pico-8 play session: no input (idle)

[t = 1 s] idle ~1s (no d-pad/buttons)
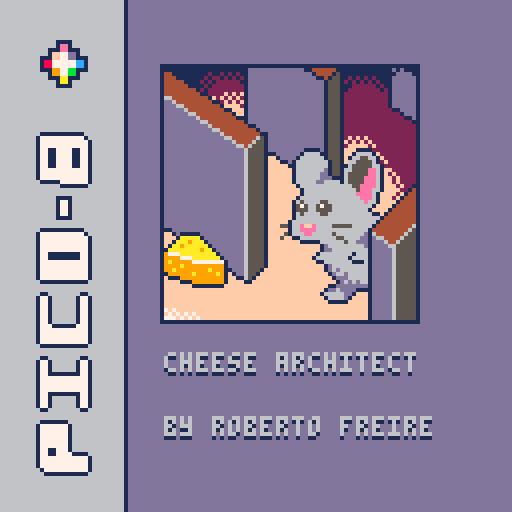
[t = 6 s] idle ~6s (no d-pad/buttons)
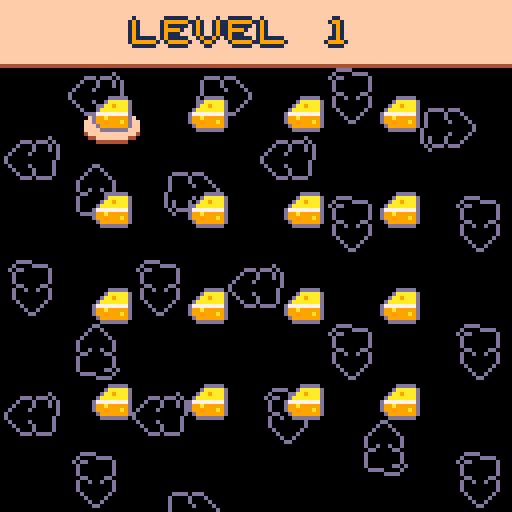

pico-8 cartridge
version 42
__lua__
-- puzzle game

-- name game
function _init()
 pal()
	cartdata("cheesearchitect_fjhwbcv")
	load_game()
 menuitem(3,"dark/light mode",toggle_feature)
 menuitem(4, "erase save", function()
     reset_game()
     state = menu
					state:init()
 end)
	state = intro
	state:init()
end

function _update()
	state:update()
end

function _draw()
	cls()	
	applypallete()
	state:draw()
end


-->8
-- states
game = {
	shake_timer=0,
	shake_x=0,
	shake_y=0
}

function game:init()
	level:new()
	history:clear()	
 menuitem(1, "restart stage", function()
     state = game
					state:init()
 end)
 menuitem(2, "menu", function()
     state = menu
					state:init()
 end)  
end

function game:shake()
	if self.shake_timer > 0 then
   self.shake_timer -= 1
   self.shake_x = rnd(2)-1
   self.shake_y = rnd(2)-1
 else
   self.shake_x = 0
   self.shake_y = 0
 end
end

function game:update()		
		level:update()
		self:shake()
end

function game:draw()
		camera(self.shake_x,self.shake_y)
		level:draw()
		camera()
		map(32,2,0,player.mapposy-128,16,16)
end

intro = {
	tmr=0
}

function intro:init()
	self.tmr=0
end

function intro:update()
			if self.tmr > 60 then
					state=menu
					state:init()
					return					
			end			
			self.tmr+=1
end

function intro:draw()
 map(0,0,0,0,16,16)
 rect(40,16,40+64,16+64,1)
 
	printol("cheese architect",41,16+64+8,6,1)
	printol("by roberto freire",41,16+64+24,6,1)
end

menu = {
	spr_w = 16,  
	spr_h = 16,    
	padding = 8,  
	grid_cols = 4,
	grid_rows = 6,
	visible_rows = 4,
	grid = {},
	sel_x = 1,
	sel_y = 1,
	scroll_row = 1,
	mapposy=0,
}

function menu:init()
	menuitem(1)
	menuitem(2)
 self.mapposy=0
	for y=1,self.grid_rows do
   self.grid[y] = {}
   for x=1,self.grid_cols do
       self.grid[y][x] = level.completed[x+(y-1)*self.grid_cols]
   end
	end
end

function menu:update()		
		if self.mapposy>0 then
			self.mapposy+=4
		end
		
		if self.mapposy>=127 then
			state=game
			state:init()
		end
		
		if self.mapposy>0 then
			return
		end
		
		if btnp(❎) or btnp(🅾️) then
				sfx(3)	
				self.mapposy+=1				
		end
	
	 -- handle input
  if btnp(0) then
  				if self.sel_x > 1 or self.sel_y > 1 then
	  				sfx(1)
	  				if self.sel_x == 1 then
	  				 	self.sel_x = self.grid_cols
	  				 	self.sel_y -= 1
  					else
  							self.sel_x -= 1
  					end
  				end
  elseif btnp(1) then
  				if self.sel_x < self.grid_cols or self.sel_y < self.grid_rows then
	  				sfx(1)
	  				if self.sel_x == self.grid_cols then
	  				 	self.sel_x = 1
	  				 	self.sel_y += 1
  					else
  							self.sel_x += 1
  					end
  				end
  elseif btnp(2) then
      if self.sel_y >1 then
	  				sfx(1)
	  				self.sel_y -= 1
  				end
  elseif btnp(3) then
      if self.sel_y <self.grid_rows then
	  				sfx(1)
	  				self.sel_y += 1
  				end
  end
  
  level.crtlevl = self.sel_x+(self.sel_y-1)*self.grid_cols

  -- adjust scroll if selector leaves visible window
  if self.sel_y < self.scroll_row then
      self.scroll_row = self.sel_y
  elseif self.sel_y > self.scroll_row + self.visible_rows - 1 then
      self.scroll_row = self.sel_y - self.visible_rows + 1
  end
end

function menu:draw()
  map(48,0,0,-(self.scroll_row-1)*12,16,29)
		-- calc grid pixel size
  local cell_w = self.spr_w + self.padding
  local cell_h = self.spr_h + self.padding
  local grid_w_px = self.grid_cols * cell_w - self.padding
  local grid_h_px = self.visible_rows * cell_h - self.padding

  -- center grid on screen
  local ox = (128 - grid_w_px) \ 2
  local oy = (128 - grid_h_px) \ 2

  for row=0,self.visible_rows-1 do
      local gy = self.scroll_row + row
      if gy > self.grid_rows then
          break
      end

      for gx=1,self.grid_cols do
         	local cmplt = self.grid[gy][gx]
          local x = ox + (gx-1)*(self.spr_w + self.padding)
          local y = oy + row*(self.spr_h + self.padding)
          
          -- draw selector
          if gx==self.sel_x and gy==self.sel_y then
              spr(cmplt and 99 or 96, x, y,2,2)
          end
          
          spr(cmplt and 66 or 64, x, y,2,2)
      end
  end
  
  map(32,0,0,self.mapposy-127,16,18)
  local indices = string_to_font_indices("level".."_"..tostr(level.crtlevl))

		for i=1,#indices do
		  spr(font[indices[i]],24+i*8,4)
		end
		
		if alllvlscompleted() then
				local indices = string_to_font_indices("completed")
		
				for i=1,#indices do
				  spr(font[indices[i]],16+i*8,110)
				end
		end
end

function alllvlscompleted()
		local result=true
		
		for i=1,#level.completed do
				if level.completed[i]==false then
						result=false
				end
		end
		
		return result
end
-->8
-- grid
function grid7x6(default_val)
    local g = {
        w = grid_h,
        h = grid_w,
        data = {},
        coins = {}
    }

    for y=1,g.h do
        g.data[y] = {}
        for x=1,g.w do
            g.data[y][x] = default_val or 0
        end
    end

    function g:get(x, y)
        return self.data[y][x]
    end

    function g:set(x, y, val)
        self.data[y][x] = val
    end
    
    function g:canaddtile(o)
						if self:invalidposgrid(o) then
								return false
						end						
						return self.data[o.y][o.x] == 0
				end
				
    function g:canremovetile(o)
    		if self:invalidposgrid(o) then
								return false
						end						
						return self.data[o.y][o.x] > 0
    end
				
				function g:invalidposgrid(o)
						if o.x < 1 or o.x > self.w
								or o.y < 1 or o.y > self.h then
								return true
						end
				end
				
    function g:canwalk(x,y,bit,shift,x0,y0,bit0,shift0)
    				local o = convertpostogrid(x,y)
								local oo = convertpostogrid(x0,y0)
								
								if o.x < 1 or o.x > self.w
										or o.y < 1 or o.y > self.h then
										return false
								end
								
								if self.data[o.y][o.x] == 0 then
										return false
								end
								
								local tl = tiles[self.data[o.y][o.x]]
								local tl0 = tiles[self.data[oo.y][oo.x]]
								
								return ((tl.v & bit) >> shift) == 1
									and ((tl0.v & bit0) >> shift0) == 1
				end

    function g:draw()
        local ox, oy, gsz = grid_pos_x,
        				grid_pos_y,
        				grid_size        
        
        rect(ox,oy,ox-1+self.h*gsz,oy-1+self.w*gsz,1)
        
        for y=1,self.h do
            for x=1,self.w do
                local val = self:get(x,y)
                if val > 0 then
                	local tl=tiles[val]
	                spr(tl.s, ox + (x-1)*gsz, oy + (y-1)*gsz,scale,scale,tl.fx,tl.fy)
                end
            end
        end
        
        foreach(self.coins, function(c)
								  spr(64,ox+(c[1]-1)*gsz,oy+(c[2]-1)*gsz,scale,scale)
								end)
    end

    return g
end
-->8
-- constants and utils
--config
mode={}
mode.palletedark=false

-- animation
plyanim1={1,69}
plyanim2={3,71}

--grid
grid_size = 16
grid_pos_x = 8
grid_pos_y = 4
max_pyr_tiles = 3
scale=2
grid_h=7
grid_w=7

function convertpostogrid(x,y)
		return {
				x = flr((x-grid_pos_x)/grid_size) +1,
				y =	flr((y-grid_pos_y)/grid_size) +1
		}
end

-- tiles
--v->15 = 1x8 top 1x4 right 1x2 down 1x1 left
minitiles = {32,48,32,48,33,49,34,35,35,51,51,36,36,36,36}

tiles = {
	{
		s = 5,
		fx=false,
		fy=false,
		v=14--1110 
	},
	{
		s = 37,
		fx=false,
		fy=false,
		v=7--0111 
	},
	{
		s = 5,
		fx=true,
		fy=false,
		v=11--1011 
	},
	{
		s = 37,
		fx=false,
		fy=true,
		v=13--1101 
	},
	{
		s = 7,
		fx=false,
		fy=false,
		v=5--0101 
	},
	{
		s = 39,
		fx=false,
		fy=false,
		v=10--1010 
	},
	{
		s = 9,
		fx=false,
		fy=false,
		v=15--1111 
	},
	{ s = 11,
		fx=false,
		fy=false,
		v=1--0001 
	},
	{
		s = 11,
		fx=true,
		fy=false,
		v=4--0100 
	},
	{ s = 43,
		fx=false,
		fy=false,
		v=2--0010 
	},
	{
		s = 43,
		fx=false,
		fy=true,
		v=8--1000 
	},
	{
		s = 13,
		fx=false,
		fy=false,
		v=6--0110 
	},
	{
		s = 13,
		fx=false,
		fy=true,		
		v=12--1100
	},
	{
		s = 13,
		fx=true,
		fy=false,
		v=3--0011 
	},
	{
		s = 13,
		fx=true,
		fy=true,
		v=9--1001
	}		
}

--fonts
font={
200,201,202,203,204,205,206,207,
216,217,218,219,220,221,222,223,
232,233,234,235}

letters="levcomptd0123456789_"

function char_to_font_index(ch)
  -- convert ch to lowercase
  ch = sub(tostr(ch),1,1)
  for i=1,#letters do
    if sub(letters,i,i)==ch then
      return i
    end
  end
  -- not found
  return nil
end

function string_to_font_indices(str)
  local indices = {}
  for i=1,#str do
    local ch = sub(str,i,i)
    local idx = char_to_font_index(ch)
    if idx then
      add(indices, idx)
    end
  end
  return indices
end

-- colors
function applypallete()
	if mode.palletedark then
			pal({[0]=0,129,130,131,132,133,134,135,136,9,10,139,140,141,142,15},1)
	else
			pal()
	end	
end

function toggle_feature(b)
		if b&1==1 or b&2==2 then
  	return
  end
  
		mode.palletedark = not mode.palletedark 
  applypallete()
		save_config()
end

-- print
function printol(t,x,y,c1,c2)
	print(t,x,y+1,c2)
	print(t,x,y,c1)
end
-->8
-- player
player = {
	spd = 2
}

function player:reset(mgt,gl,x,y)
	self.fx=false
	self.fy=false
	self.spt = 1
	self.dir=4
	self.tiles={}
	self.coins=0
	self.mapposy=0
	self.anim = plyanim1	
	self.tmranim=0
 self.indxanim=1
	
	self.x = grid_pos_x+(x-1)*grid_size
	self.y = grid_pos_y+(y-1)*grid_size
	self.tx = self.x
	self.ty = self.y
	self.maxgettiles=mgt
	self.goal=gl
end

function player:update()
	if self:tomenu() or player:undo() then
			return
	end
	
	self:win()
	self:loose()
 self:move()
 self:interact()
end

function player:tomenu()
		if self.mapposy == 0 then
				return false
		end
		
		self.mapposy+=4
		
		if self.mapposy >= 127 then
				state=menu
				state:init()
		end
		
		return true
end

function player:undo()
	if not btnp(🅾️) then
		return false
	end 
	
	if history:undo()	then
			game.shake_timer = 10
			sfx(6)
			return true
	end
	
	return false
end

function player:interact()
	if self.x ~= self.tx 
		or self.y ~= self.ty then
		return
	end
	
	local nxtpos = {}
	if self.dir == 1 then
		nxtpos = { self.tx-grid_size,self.ty}
	elseif self.dir == 2 then
		nxtpos = { self.tx+grid_size,self.ty}
	elseif self.dir == 3 then
		nxtpos = { self.tx,self.ty-grid_size}
	elseif self.dir == 4 then
		nxtpos = { self.tx,self.ty+grid_size}
	end
	
	local posgrid = convertpostogrid(nxtpos[1],nxtpos[2])
	
	-- collect tile
	if btnp(❎) and #self.tiles < max_pyr_tiles
			and level.grid:canremovetile(posgrid) then
				history:save()
				self.maxgettiles-=1
				add(self.tiles,level.grid:get(posgrid.x,posgrid.y))
				level.grid:set(posgrid.x,posgrid.y,0)
		return
	end	
	
	-- place tile
	if btnp(❎) and #self.tiles > 0
			and	level.grid:canaddtile(posgrid) then
				history:save()
				level.grid:set(posgrid.x,posgrid.y,self.tiles[#self.tiles])
				self.tiles[#self.tiles]=nil
	end	
end

function player:loose()
	if self.maxgettiles<=0 then
			sfx(4)
			self.mapposy+=1
	end
end

function player:win()
	if self.coins >= self.goal then
			sfx(5)			
			level.completed[level.crtlevl]=true
			self.mapposy+=1
			save_game()
	end
end

function player:move()
	-- if we are not moving
 if self.x == self.tx 
		and self.y == self.ty then
			local changes=false
			history:save()
			local posgd=convertpostogrid(self.x,self.y)
			
			--check coins
			for i=1,#level.grid.coins  do
		  local c=level.grid.coins[i]
		  if c ~=nil and posgd.x == c[1] and posgd.y == c[2] then
						self.coins+=1
						del(level.grid.coins,c)
						sfx(0)
				end
		 end
		
   -- check input to set new target
   if btnp(0) then -- left
   	if self.dir ~= 1 then
    		self.dir = 1    		
    		self.fx = true
    		self.fy = true
    		self.anim = plyanim2
      self.spt = self.anim[1]
      changes=true
    elseif level.grid:canwalk(self.tx - grid_size,self.y,0b0100,2,self.x,self.y,0b0001,0) then
   			self.tx -= grid_size
   			changes=true
   	end
   elseif btnp(1) then -- right
    if self.dir ~= 2 then
    		self.dir = 2
    		self.fx = false
    		self.fy = false
    		self.anim = plyanim2
      self.spt = self.anim[1]
      changes=true
    elseif level.grid:canwalk(self.tx + grid_size,self.y,0b0001,0,self.x,self.y,0b0100,2) then
      self.tx += grid_size
      changes=true
    end
   elseif btnp(2) then -- top
    if self.dir ~= 3 then
    		self.dir = 3
    		self.fx = true
    		self.fy = true
    		self.anim = plyanim1
      self.spt = self.anim[1]
      changes=true
    elseif level.grid:canwalk(self.x,self.ty-grid_size,0b0010,1,self.x,self.y,0b1000,3) then
      self.ty -= grid_size
      changes=true
    end
   elseif btnp(3) then -- down
    if self.dir ~= 4 then
    		self.dir = 4
    		self.fx = false
    		self.fy = false
    		self.anim = plyanim1
      self.spt = self.anim[1]      
    		changes=true
    elseif level.grid:canwalk(self.x,self.ty+grid_size,0b1000,3,self.x,self.y,0b0010,1) then
      self.ty += grid_size
    		changes=true
    end
   end
   
   if changes==false then
   	history:remove()
   end
 else
  -- move toward target
  if self.x < self.tx then
    self.x = min(self.x + self.spd, self.tx)
  elseif self.x > self.tx then
    self.x = max(self.x - self.spd, self.tx)
  elseif self.y < self.ty then
    self.y = min(self.y + self.spd, self.ty)
  elseif self.y > self.ty then
    self.y = max(self.y - self.spd, self.ty)
  end
  
  --update animation
  self.tmranim+=1  
  if self.tmranim>2 then
  		self.tmranim=0
  		self.indxanim+=1
  		if self.indxanim > #self.anim then
  				self.indxanim=1
  		end
  		self.spt = self.anim[self.indxanim]
  end
 end
end

function player:draw()
		spr(self.spt, self.x, self.y,scale,scale,self.fx,self.fy)
		
		for i=1,#self.tiles do
			local tl = tiles[self.tiles[i]]
			local mtl = minitiles[self.tiles[i]]
			spr(mtl,2+(i-1)*10,117,1,1,tl.fx,tl.fy)
			if i == #self.tiles then
				rect(2+(i-1)*10,126,9+(i-1)*10,126,13)
			end
		end
		
		for i=1,self.coins do
			spr(50,2+(i+2)*10,117,1,1)
		end
		
		local indices = string_to_font_indices(tostr(self.maxgettiles))

		for i=1,#indices do
		  spr(font[indices[i]],100+i*8,120)
		end
end
-->8
-- levels
level={
	crtlevl=1,
	completed={},
	stages={
		{-- 1
			ltls = {
				{3,1,10},{3,2,6},
				{3,3,6},{3,4,6},
			},
			cheeses = {{3,5}},
			maxgettiles = 3,
			pos={3,1}
		},
		{-- 2
			ltls = {
				{2,1,1},{3,1,2},{4,1,3},{5,1,4},
				{2,3,5},{3,3,6},{4,3,7},{5,3,8},
				{2,4,9},{3,4,10},{4,4,11},{5,4,12},
				{2,6,13},{3,6,14},{4,6,15}
			},
			cheeses = {{2,1},{3,6},{5,3}},
			maxgettiles = 8,
			pos={3,3}
		},
		{-- 3
				ltls = {
				{1,1,1},{2,2,4},{2,1,2},
				{3,2,3},{3,3,6},{3,4,7},
				{4,4,8},{2,4,5},{1,4,9},
				{6,4,8},{6,7,5},{5,7,9}
			},
			cheeses = {{4,4},{5,7}},
			maxgettiles = 7,
			pos={1,1}
		},
		{-- 4
			ltls = {
				{1,1,1},{2,2,4},{2,1,2},
				{6,4,8},{6,7,5},{5,7,9}
			},
			cheeses = {{4,4},{5,7}},
			maxgettiles = 10,
			pos={1,1}
		},
		{-- 5
			ltls = {
				{2,1,5},{3,1,12},{4,1,13},{5,1,14},
				{2,3,9},{3,3,6},{4,3,7},{5,3,8},
				{2,6,1},{3,6,1},{6,6,1}
			},
			cheeses = {{2,1},{6,6}},
			maxgettiles = 10,
			pos={3,3}
		},
		{-- 6
			ltls = {
				{2,3,15},{3,3,7},{1,4,6},{5,3,3},
				{2,4,1},{3,6,9},{4,6,3},{5,4,6},
			},
			cheeses = {{5,5},{1,6}},
			maxgettiles = 9,
			pos={3,3}
		},
		{-- 7
			ltls = {
				{2,3,5},{3,3,6},{4,3,7},{5,3,8},
			},
			cheeses = {{1,1},{6,6}},
			maxgettiles = 13,
			pos={3,3}
		},
		{-- 8
			ltls = {
				{2,3,1},{3,2,2},
				{4,3,7},{4,4,4},{5,4,2},
				{5,5,14},{5,6,15},{7,4,6}
			},
			cheeses = {{2,1},{6,6}},
			maxgettiles = 8,
			pos={4,3}
		},
		{-- 9
			ltls = {
				{2,1,13},{3,1,15},{4,1,14},{5,1,4},
				{2,3,14},{3,3,6},{4,3,7},{5,3,8},
				{2,4,9},{3,4,15},{4,4,11},{5,4,13},
				{2,6,13},{3,6,14},{4,6,15}
			},
			cheeses = {{6,1},{6,6}},
			maxgettiles = 13,
			pos={3,3}
		},
		{-- 10
			ltls = {
				{2,1,1},{3,1,2},{4,1,3},{5,1,4},
				{2,3,5},{3,3,6},{4,3,7},{5,3,8},
				{2,4,9},{3,4,10},{4,4,7},{5,4,12},
				{2,6,13},{3,6,14},{4,6,15},
				{6,6,13},{5,6,14},{6,5,15}
			},
			cheeses = {{2,1},{3,6},{5,3}},
			maxgettiles = 8,
			pos={6,6}
		},
		{-- 11
			ltls = {
				{2,2,10},{3,1,1},{3,3,3},{5,1,4},
				{2,3,5},{3,3,2},{4,3,15},{5,3,8},
				{2,6,13},{3,6,4},{4,6,10}
			},
			cheeses = {{2,2},{6,6},{1,6}},
			maxgettiles = 17,
			pos={3,3}
		},
		{-- 12 
			ltls = {
				{2,2,10},{3,1,1},{3,3,3},{5,1,4},
				{2,3,5},{3,3,2},{4,3,15},{5,3,8},
				{2,6,13},{3,6,4},{4,6,10}
			},
			cheeses = {{2,2},{6,1},{4,6}},
			maxgettiles = 14,
			pos={3,3}
		},
		{-- 13
			ltls = {
				{1,1,12},{2,1,8},{1,2,13},{5,1,4},
				{2,3,11},{3,3,12},{4,3,15},{5,3,8},
				{2,6,2},{3,6,4},{4,6,10}
			},
			cheeses = {{2,6},{6,3},{4,6}},
			maxgettiles = 26,
			pos={1,1}
		},
		{-- 14
			ltls = {
				{1,1,1},{1,2,12},{1,3,3},{1,6,3},
				{2,4,9},{3,4,6},{4,4,11},
				{6,5,3},{5,6,2},{6,6,1}
			},
			cheeses = {{1,1},{3,4},{1,6}},
			maxgettiles = 11,
			pos={6,6}
		},
		{-- 15
			ltls = {
				{1,1,1},{1,2,12},{1,3,3},{1,6,3},
				{2,4,12},{3,4,15},{4,4,2},
				{6,5,3},{5,6,2},{6,6,1}
			},
			cheeses = {{1,1},{3,4},{1,6}},
			maxgettiles = 9,
			pos={6,6}
		},
		{-- 16
			ltls = {
				{4,1,1},{2,2,12},{1,3,3},{1,6,3},
				{2,4,12},{3,4,15},{4,4,2},
				{6,5,3},{5,6,2},{6,6,1}
			},
			cheeses = {{4,1},{3,4},{1,6}},
			maxgettiles = 11,
			pos={5,6}
		},
		{-- 17
			ltls = {
				{1,1,1},{3,1,2},{1,6,3},
				{2,3,5},{3,3,6},{4,3,7},{5,3,8},
				{2,4,13},{3,4,15},{4,4,11},{5,4,12},
				{3,6,14},{6,6,15}
			},
			cheeses = {{1,1},{1,7},{7,1},{6,6}},
			maxgettiles = 19,
			pos={3,3}
		},
		{-- 18
			ltls = {
				{2,1,13},{3,1,14},{4,1,11},{5,1,12},
				{3,4,15},{3,3,5},{4,4,1},{5,4,12},
				{2,6,13},{3,6,14},{4,6,15}
			},
			cheeses = {{2,2},{2,5},{5,2},{5,4}},
			maxgettiles = 15,
			pos={3,3}
		},
		{-- 19
			ltls = {
				{2,1,13},{3,1,14},{4,1,11},{5,1,12},
				{3,4,15},{3,3,5},{4,3,14},{4,4,1},{5,4,12},
				{2,6,13}
			},
			cheeses = {{1,1},{2,5},{5,2},{5,4}},
			maxgettiles = 11,
			pos={4,3}
		},
		{-- 20
			ltls = {
				{2,1,13},{3,1,14},{4,1,11},{5,1,15},
				{3,3,5},{4,3,14},{4,4,1},{5,4,12},
				{2,6,13}
			},
			cheeses = {{2,5},{5,2},{5,4}},
			maxgettiles = 9,
			pos={4,3}
		},
		{-- 21
			ltls = {
				{2,1,13},{3,1,14},{4,1,11},{5,1,15},
				{3,3,5},{4,3,14},{4,4,1},{5,4,12},
				{2,6,13}
			},
			cheeses = {{3,6},{5,2},{5,4}},
			maxgettiles = 10,
			pos={2,1}
		},
		{-- 22
			ltls = {
				{4,1,11},{5,1,15},
				{3,3,5},{4,3,14},{4,4,1},{5,4,12},
				{2,6,13}
			},
			cheeses = {{2,7},{5,4}},
			maxgettiles = 12,
			pos={3,3}
		},		
		{-- 23
			ltls = {
				{5,1,4},
				{5,3,7},{3,3,15},{4,3,12},
				{5,4,12},
				{2,6,13},{3,6,14},{4,6,15}
			},
			cheeses = {{3,6},{2,1}},
			maxgettiles = 11,
			pos={5,3}
		},
		{-- 24
			ltls = {
				{5,1,4},
				{2,3,13},{3,3,15},{4,3,12},
				{4,4,7},{5,4,12},
				{2,6,13},{3,6,14},{4,6,15}
			},
			cheeses = {{2,1},{3,6},{5,3}},
			maxgettiles = 16,
			pos={3,3}
		}
	}
}

function level:new()
	self.grid = grid7x6(0)	
	local cs = self.stages[self.crtlevl]
	
	foreach(cs.ltls, function(t)
	  self.grid:set(t[1],t[2],t[3])
	end)	
	foreach(cs.cheeses, function(c)
	  add(self.grid.coins,c)
	end)
	
	player:reset(cs.maxgettiles,#cs.cheeses,cs.pos[1],cs.pos[2])
end

function level:update()
	player:update()
end

function level:draw()
		self.grid:draw()
		player:draw()
end
-->8
-- save/load
function load_game()
	level.completed={}
	local nmbrlvls=menu.grid_cols*menu.grid_rows
	
	for i=1,nmbrlvls do
		add(level.completed,dget(i) == 1)
	end
	
	mode.palletedark=dget(0)==1
end

function save_game()
	local nmbrlvls=menu.grid_cols*menu.grid_rows
	
	for i=1,nmbrlvls do
		dset(i,level.completed[i] and 1 or 0)
	end
end

function save_config()
	dset(0,mode.palletedark and 1 or 0)
end

function reset_game()
	for i=0,1+menu.grid_cols*menu.grid_rows do
		dset(i,0)
	end
	load_game()
end
-->8
history = {
 stack = {},
}

function history:save()
  local copy = {}
  
  --grid
  copy.grid = {}
  copy.grid.data = {}
  copy.coins={}
  local lg = level.grid
  for y=1,lg.h do
    copy.grid.data[y] = {}
    for x=1,lg.w do
        copy.grid.data[y][x] = lg.data[y][x]
    end
  end
  foreach(lg.coins, function(c)
				add(copy.coins,{c[1],c[2]})
		end)
		
		--player
		copy.pyr={}		
		copy.pyr.fx=player.fx
		copy.pyr.fy=player.fy
		copy.pyr.spt=player.spt
		copy.pyr.dir=player.dir
		copy.pyr.tiles={}
		foreach(player.tiles, function(t)
				add(copy.pyr.tiles,t)
		end)
		copy.pyr.coins=player.coins
		copy.pyr.anim={}
		foreach(player.anim, function(a)
				add(copy.pyr.anim,a)
		end)	
		copy.pyr.tmranim=player.tmranim
	 copy.pyr.indxanim=player.indxanim	
		copy.pyr.x=player.x
		copy.pyr.y=player.y 
		copy.pyr.tx=player.tx 
		copy.pyr.ty=player.ty
		copy.pyr.maxgettiles=player.maxgettiles 
		
  add(self.stack, copy)
end

function history:undo()
		if #self.stack == 0 then
				return false
		end
		
  -- undo grid
  local lg = level.grid
  local copy = self.stack[#self.stack]
  for y=1,lg.h do
    lg.data[y] = {}
    for x=1,lg.w do
        lg.data[y][x] = copy.grid.data[y][x]
    end
  end
  if #copy.coins>0 then
  	lg.coins={}
  end
  foreach(copy.coins, function(c)
				add(lg.coins,{c[1],c[2]})
		end)
  
  --undo player
  --player
		player.fx=copy.pyr.fx
		player.fy=copy.pyr.fy
		player.spt=copy.pyr.spt
		player.dir=copy.pyr.dir
		player.tiles={}
		foreach(copy.pyr.tiles, function(t)
				add(player.tiles,t)
		end)
		player.coins=copy.pyr.coins
		player.anim={}
		foreach(copy.pyr.anim, function(a)
				add(player.anim,a)
		end)	
		player.tmranim=copy.pyr.tmranim
	 player.indxanim=copy.pyr.indxanim	
		player.x=copy.pyr.x
		player.y=copy.pyr.y 
		player.tx=copy.pyr.tx 
		player.ty=copy.pyr.ty
		player.maxgettiles=copy.pyr.maxgettiles 
		
	 deli(self.stack)
	 
	 return true
end

function history:remove()
		if #self.stack > 0 then
	  deli(self.stack)
	 end
end

function history:clear()
 	self.stack = {}
end
__gfx__
000000000000000000000000000000000000000044ffffffffffff44444444444444444444ffffffffffff444444444444444444444444444444444400000000
000000000000dddd00000000000000000000000044fffffaffffff44444444444444444444fffff9ffffff444444444444444444444444444444444400000000
00700700000d6666dddd0000000000000000000044fffffffffffffffffffffffffffffffffffffffffffffffffffffffffff44444ffffffffffffff00000000
000770000000dd666666d000000ddd0ddd00000044fffff9fffffffffffffffffffffffffffffffffaffffffffffffffffffff4444ffffffffffffff00000000
00077000000d66666666d00000d666d666d0000044ffffffffffffffffffffffffffffffffffffffffffffffffffffffffffff4444ffffffffffffff00000000
00700700000d66666666d00000d666d6666d000044ffffffafffffffffffffffffffffffffffffff9fffffffffffffffffffff4444ffffffffffffff00000000
000000000000dd6666dd000000d6666d6556d00044ffffffffffffffffffffffffffafffffffffffffffffffffffffffffffff4444ffffffffffafff00000000
00000000000d66d66d66d00000d6666666666d0044ffffffffffffaff9ffaffffaffff9ffffffff9fff9ffffffffffffffffff4444ffffffffffff9f00000000
00000000000d66666666d0000d66666666666d0044fffff9ffff9ffffffffff9fffffffff9ffaffffaffff9ffaffffffffffff4444fffffffaf9ffff00000000
00000000000d66566566d0000d66666d6556d00044ffffffffaffffffffffffffffffffffffffffffffffffffff9ffffffffff4444ffffffffffffff00000000
000000000000d656656d00000d6d66d6666d000044ffffff9fffffffffffffffffffffffffffffff9fffffffffffffffffffff4444fffffff9ffffff00000000
0000000000000d6666d000000d6d66d666d0000044ffffffffffffffffffffffffffffffffffffffffffffffffffffffffffff4444ffffffffffffff00000000
00000000000000d66d00000000d0dd0ddd00000044ffffffaffffffffffffffffffffffffffffffaffffffffffffffffffffff4444ffffffafffffff00000000
000000000000000dd0000000000000000000000044fffffffffffffffffffffffffffffffffffffffffffffffffffffffffff44444ffffffffffffff00000000
000000000000000000000000000000000000000044fffffaffffff44444444444444444444ffffff9fffff44444444444444444444ffffff9fffff4400000000
000000000000000000000000000000000000000044ffffffffffff44444444444444444444ffffffffffff44444444444444444444ffffffffffff4400000000
44ffff444444444444ffff444444444444444444444444444444444444ffffffffffff4400000000000000004444444444444444000000000000000000000000
44ffff444444444444ffff444444444444444444444444444444444444fffff9ffffff4400000000000000004444444444444444000000000000000000000000
44ffffffffffffffffffffffffffff4444ffffffffffffffffffffff44ffffffffffff440000000000000000444ffffffffff444000000000000000000000000
44ffffffffffffffffffffffffffff4444ffffffffffffffffffffff44ffffafffffff44000000000000000044ffffffffffff44000000000000000000000000
44ffffffffffffffffffffffffffff4444ffffffffffffffffffffff44ffffffffffff44000000000000000044ffffffffffff44000000000000000000000000
44ffffffffffffffffffffffffffff4444ffffffffffffffffffffff44ffffffffffff44000000000000000044ffffffffffff44000000000000000000000000
44ffff444444444444ffff444444444444ffff44ffffffffffffffff44fffffaffffff44000000000000000044ffffffffffff44000000000000000000000000
44ffff444444444444ffff444444444444ffff44fafffff9ffff9faf44ffffffffffff44000000000000000044ffffffffffff44000000000000000000000000
4444444444ffff440000ddd04444444400000000fffaf9ffffafffff44ffffff9fffff44000000000000000044ffffffffffff44000000000000000000000000
4444444444ffff44000daaad4444444400000000ffffffffffffffff44ffffffffffff44000000000000000044ffffffffffff44000000000000000000000000
ffffffff44ffff4400daa9ad44ffff4400000000ffffffafffffffff44ffffffffffff44000000000000000044ffffffffffff44000000000000000000000000
ffffffff44ffff440daaaaad44ffff4400000000ffffffffffffffff44fffffaffffff44000000000000000044ffffffffffff44000000000000000000000000
ffffffff44ffff44d777777d44ffff4400000000fffffff9ffffffff44ffffffffffff44000000000000000044fffffff9ffff44000000000000000000000000
ffffffff44ffff44d9a99a9d44ffff4400000000ffffffffffffffff44ffffffffffff44000000000000000044ffffffffffff44000000000000000000000000
44ffff4444ffff44d999999d44ffff440000000044ffffffafffff4444fffff9ffffff44000000000000000044ffffffafffff44000000000000000000000000
44ffff4444ffff440dddddd044ffff440000000044ffffffffffff4444ffffffffffff44000000000000000044ffffffffffff44000000000000000000000000
00000000000000000000000000000000000000000000000000000000000000000000000000000000000000000000000000000000000000000000000000000000
00000000000000000000000000000000000000000000dddd0000000000000000000000000000dddd000000000000000000000000000000000000000000000000
0000000000000000000000000000000000000000000d6666dddd00000000000000000000000d0000dddd00000000000000000000000000000000000000000000
000000000000000000000000000000000000000000d6dd666666d000000dddd0ddd0000000d0dd000000d000000dddd0ddd00000000000000000000000000000
0000000ddddd0000000000000000000000000000000d66666666d00000d6666d666d0000000d00000000d00000d0000d000d0000000000000000000000000000
000000daaaaad000000000000000000000000000000d66666666d00000d6666d6666d000000d00000000d00000d0000d0000d000000000000000000000000000
00000daa9aaad0000000000dd000000000000000000d66666666d00000d66666d6556d00000d00000000d00000d00000d0000d00000000000000000000000000
0000daaaaaaad000000000daaddd0000000000000000dd6666dd000000d66666666666d00000dd0000dd000000d00000000000d0000000000000000000000000
000d77777777d00000000d777777d00000000000000d66d66d66d0000d666666666666d0000d00d00d00d0000d000000000000d0000000000000000000000000
000d99a99999d000000000d99999d00000000000000d66666666d0000d666666d6556d00000d00000000d0000d000000d0000d00000000000000000000000000
000d999999a9d00000000d9999a9d00000000000000d66566566d0000d6d666d6666d000000d00000000d0000d0d000d0000d000000000000000000000000000
0000d9999999d0000000d9999999d000000000000000d656656d00000d6d666d666d00000000d000000d00000d0d000d000d0000000000000000000000000000
00000ddddddd000000000ddddddd00000000000000000d6666d0000000d6ddd0ddd0000000000d0000d0000000d0ddd0ddd00000000000000000000000000000
0000000000000000000000000000000000000000000000d66d000000000d000000000000000000d00d000000000d000000000000000000000000000000000000
00000000000000000000000000000000000000000000000dd000000000000000000000000000000dd00000000000000000000000000000000000000000000000
00000000000000000000000000000000000000000000000000000000000000000000000000000000000000000000000000000000000000000000000000000000
0000000000000000ffffffff00000000000000000000000000000000000000000000000000000000000000000000000000000000000000000000000000000000
0000000000000000ffffffff00000000000000000000000000000000000000000000000000000000000000000000000dd0000000000000000000000000000000
0000000000000000ffffffff000000000000000000000000000000000000000000000000000000000000d000000000d00d000000000000000000000000000000
0000000000000000ffffffff00000000000000000000000000000000000000000000000000000ddd0ddd0d0000000d0000d00000000000000000000000000000
0000000000000000ffffffff0000000000000000000000000000000000000000000000000000d000d000d0d00000d000000d0000000000000000000000000000
0000000000000000ffffffff000000000000000000000000000000000000000000000000000d0000d000d0d0000d00000000d000000000000000000000000000
0000000000000000ffffffff00000000000000000000000000000000000000000000000000d0000d000000d0000d00000000d000000000000000000000000000
0000000000000000ffffffff0000000000000000000000000000000000000000000000000d000000000000d0000d00d00d00d000000000000000000000000000
0000ffffffff0000ffffffff0000666666660000000000000000000000000000000000000d00000000000d000000dd0000dd0000000000000000000000000000
00ffffffffffff00ffffffff00666666666666000000000000000000000000000000000000d0000d00000d00000d00000000d000000000000000000000000000
0ffffffffffffff0ffffffff066666666666666000000000000000000000000000000000000d0000d0000d00000d00000000d000000000000000000000000000
0ffffffffffffff0ffffffff0666666666666660000000000000000000000000000000000000d000d0000d00000d00000000d000000000000000000000000000
0ffffffffffffff0ffffffff06666666666666600000000000000000000000000000000000000ddd0dddd000000d000000dd0d00000000000000000000000000
04ffffffffffff40ffffffff05666666666666500000000000000000000000000000000000000000000000000000dddd0000d000000000000000000000000000
0044ffffffff4400ffffffff005566666666550000000000000000000000000000000000000000000000000000000000dddd0000000000000000000000000000
00004444444400004444444400005555555500000000000000000000000000000000000000000000000000000000000000000000000000000000000000000000
1111111111111111111111ddddddddddddd1444444411111111111111111111166666666666666666666666666666666666666666666666666666666d6d6d6d6
4111111111111111111111dddddddddddddd1144444411111111111111d1d111666666666611111116666666661166666666116666116666666611666d6d6d6d
4441111111112112121211dddddddddddddddd144441511111111111111dddd16666666661777777716666666177166666617716617716666661771666666666
4444111111121221212121ddddddddddddddddd1141551121212121111dddddd6666666661777777716666666177166666617716617716666661771666666666
4444441111212122222211ddddddddddddddddddd15551212121212111dddddd6666666661777777716666666177166666617716617716666661771666666666
4444444111121222222221ddddddddddddddddddd15551112222221211dddddd6666666661777777716666666177111111117716617716666661771666666666
4444444441212222222221ddddddddddddddddddd15551122222222121dddddd6666666661777777716666666177777777777716617716666661771666666666
6444444444112222f2f2f1ddddddddddddddddddd15551222222222221dddddd6666666661777777716666666177777777777716617716666661771666666666
d664444444441f2f2f2f21ddddddddddddddddddd15551222222222221dddddd6666666161771177716666666177777777777716617716666661771600000000
ddd6444444444112f2f2f1ddddddddddddddddddd15551222222222221dddddd6666666161771177771111666177777777777716617771111117771600000000
dddd664444444441ffff21ddddddddddddddddddd15551222222222221dddddd6666666161777777777777166177111111117716617777777777771600000000
dddddd644444444411fff1ddddddddddddddddddd1555122222222222211dddd6666666161777777777777166177166666617716617777777777771600000000
ddddddd664444444441ff1ddddddddddddddddddd15551222222222222221ddd6666666161777777777777166177166666617716617777777777771600000000
ddddddddd6444444444111ddddddddddddddddddd1555122222222222222211d6666666166177777777777166177166666617716617777777777771600000000
dddddddddd664444444441ddddddddddddddddddd155512222222222222222216666666166611111111111666611666666661166661111111111116600000000
dddddddddddd644444444411ddddddddddddddddd155512222222222222222226666666166666666666666666666666666666666666666666666666600000000
ddddddddddddd664444444441dddddddddddddddd155512222222222222222226666666666666666666666666666666666666666666666666666666666666666
ddddddddddddddd644444444411dddddddddddddd155512222222222222222226611111111111666661111111111166666666666666666666666661111666666
dddddddddddddddd66444444651dddddddddddddd155512f2f2f2222222222226177777777777166617777777777716666666611116666666666661771666666
dddddddddddddddddd644446551dddddddddddddd15551f2f2f2f22222222222617777777777771661777777777777166666661ee16666666666661771666666
ddddddddddddddddddd66465551dddddddddddddd155512fffff2f2222222222617777777777771661777777777777166666111ee11166666666661771666666
ddddddddddddddddddddd655551ddddddddd1111d15551fff1111222222222226177777777777716617711777711771666661ff77dd166666666661771666666
ddddddddddddddddddddd65555111dddddd16666115551ff166661f2222222226177777777777716617711777711771666111ff77dd111666666661111666666
ddddddddddddddddddddd655551ff1dddd166666615551f16655661f222222226177111111117716617711777711771666188777777cc1666666666666666666
ddddddddddddddddddddd655551fff11d1666666661551f665555612f22222226177111111117716617711777711771666188777777cc166dddddddd00000000
ddddddddddddddddddddd655551fffff1166666666155116555556612222222261777777777777166177117777117716661119977bb11166dddddddd00000000
ddddddddddddddddddddd655551ffffff16666666d1551665555ee61ff22222261777777777777166177777777777716666619977bb16666dddddddd00000000
ddddddddddddddddddddd655551ffffff1666666dd1551655555ee61f2f22222617777777777771661777777777777166666111aa1116666dddddddd00000000
ddddddddddddddddddddd655551ffffff1666666ddd11165555eee61ff2f2222617777777777771661777777777777166666661aa1666666dddddddd00000000
ddddddddddddddddddddd655551ffffff166666dd6666165555eee61ff2f2222617777777777771666111117777777166666661111666666dddddddd00000000
ddddddddddddddddddddd655551fffffff1666666666666655eeee61fff2f221661111111111116666666661111111666666666666666666dddddddd00000000
ddddddddddddddddddddd655551ffffffff166666666666665eee661ffff2214666666666666666666666666666666666666666666666666dddddddd00000000
ddddddddddddddddddddd655551ffffffff16666666666666eeee61ffff2f1440100000001111110010000100111111001111110010000100111110001111110
ddddddddddddddddddddd655551fffffff1666666666666666eee61fff2f14441910000019999991191001911999999119999991191001911999991019999991
ddddddddddddddddddddd655551ffffff165666655666666666e661ffff144441910000019111110191001911911111019111191199119911911119101191110
ddddddddddddddddddddd655551ffffff157566575566666666661ffff1444441910000019999100191001911910000019100191191991911999991000191000
ddddddddddddddddddddd655551ffffff15556655556666666661ffff14444441910000019111000191001911910000019100191191111911911110000191000
ddddddddddddddddddddd655551ffffff1656666556666666666611f144444441911111019111110019119101911111019111191191001911910000000191000
ddddddddddddddddddddd655551ffffff16666666666666666666661444444441999999101999991001991001999999119999991191001911910000000191000
ddddddddddddddddddddd655551fffff166666666666666666666614444444440111111000111110000110000111111001111110010000100100000000010000
1dddddddddddddddddddd655551fff55166effe66665555566666144444444460111100000011000000110000011110000111100001001000011110000111100
f11dddddddddddddddddd655551fffff166eeee66666666666661444444444651999910000199100001991000199991001999910019119100199991001999910
fff1d11111ddddddddddd655551ffff51666ee6666656666666d1644444446551911191001911910000191000011191000111910019119100191110001911100
ffff1aaaaa1dddddddddd655551fff5ff11666666666556666dd1d66444465551910119101911910000191000011191000111910019119100191110001911100
fff1aaa9aaa1ddddddddd655551ffffffff11111666666566ddd1ddd644655551910119101911910000191000199991001999910019999100199991001999910
ff1aa9aaaaaa1dddddddd655551fffffffffffff1d666666666d1dddd66555551911191001911910001191000191110001111910001119100011191001911910
f1aaaaaaaa9aa1ddddddd655551fffffffffffff1dd6666666661ddddd6555551999910000199100019999100199991001999910000019100199991001999910
19777aaaaaaaaa1dddddd655551ffffffffffff16666666616661ddddd6555550111100000011000001111000011110000111100000001000011110000111100
19999777aaaaaaa1ddddd655551fffffffffff166666666166661ddddd6555550011110000111100001111000000000000000000000000000000000000000000
19a99999777777771dddd655551ffffffffffff11666666611161ddddd6555550199991001999910019999100000000000000000000000000000000000000000
19999a99999999991dddd655551ffffffffffffff1d6666666661ddddd6555550011191001911910019119100000000000000000000000000000000000000000
199a99999999a99911ddd65551fffffffffffffff1d6d66666661ddddd6555550000191001911910019119100000000000000000000000000000000000000000
f1999999a99999a91f1dd6551fffffffffffffffff1d66d666661ddddd6555550000191001999910019999100000000000000000000000000000000000000000
ff111999999999991ff11651fffffffffffffffffff1ddd666661ddddd6555550000191001911910001119100000000000000000000000000000000000000000
fffff111999999991ffff11fffffffffffffffffffff1d6d6d661ddddd6555550000191001999910000019100000000000000000000000000000000000000000
ffffffff11111111ffffffffffffffffffffffffff11dddddddd1ddddd6555550000010000111100000001000000000000000000000000000000000000000000
fffffffffffffffffffffffffffffffffffffffff1dd6dddd1111ddddd6555550000000000000000000000000000000000000000000000000000000000000000
ffffffffffffffffffffffffffffffffffffffff166666dd1fff1ddddd6555550000000000000000000000000000000000000000000000000000000000000000
fffffffffffffffffffffffffffffffffffffffff16666d1ffff1ddddd6555550000000000000000000000000000000000000000000000000000000000000000
ffffffffffffffffffffffffffffffffffffffffff11111fffff1ddddd6555550000000000000000000000000000000000000000000000000000000000000000
ffffffffffffffffffffffffffffffffffffffffffffffffffff1ddddd6555550000000000000000000000000000000000000000000000000000000000000000
f7f7ffffffffffffffffffffffffffffffffffffffffffffffff1ddddd6555550000000000000000000000000000000000000000000000000000000000000000
7f7f7f7f7fffffffffffffffffffffffffffffffffffffffffff1ddddd6555550000000000000000000000000000000000000000000000000000000000000000
7777f7f7f7ffffffffffffffffffffffffffffffffffffffffff1ddddd6555550000000000000000000000000000000000000000000000000000000000000000
__map__
88888898bebebebebebebebebebebebe0000000000000000000000000000000062626262626262626262626262626262494a00006b6c00006b6c0000494a000000000000000000000000000000000000000000000000000000000000000000000000000000000000000000000000000000000000000000000000000000000000
88acad98bebebebebebebebebebebebe0000000000000000000000000000000062626262626262626262626262626262595a00007b7c00007b7c0000595a000000000000000000000000000000000000000000000000000000000000000000000000000000000000000000000000000000000000000000000000000000000000
88bcbd98be8081828384858687bebebe00000000000000000000000000000000626262626262626262626262626262620000696a00004b4c0000494a0000000000000000000000000000000000000000000000000000000000000000000000000000000000000000000000000000000000000000000000000000000000000000
88888898be9091929394959697bebebe00000000000000000000000000000000626262626262626262626262626262620000797a00005b5c0000595a004b4c0000000000000000000000000000000000000000000000000000000000000000000000000000000000000000000000000000000000000000000000000000000000
88aaab98bea0a1a2a3a4a5a6a7bebebe0000000000000000000000000000000062626262626262626262626262626262696a000000000000696a0000005b5c0000000000000000000000000000000000000000000000000000000000000000000000000000000000000000000000000000000000000000000000000000000000
88babb98beb0b1b2b3b4b5b6b7bebebe0000000000000000000000000000000062626262626262626262626262626262797a6b6c004b4c00797a00000000000000000000000000000000000000000000000000000000000000000000000000000000000000000000000000000000000000000000000000000000000000000000
88aeaf98bec0c1c2c3c4c5c6c7bebebe000000000000000000000000000000006262626262626262626262626262626200007b7c005b5c000000494a0000494a00000000000000000000000000000000000000000000000000000000000000000000000000000000000000000000000000000000000000000000000000000000
88a8a998bed0d1d2d3d4d5d6d7bebebe000000000000000000000000000000006262626262626262626262626262626200000000000000000000595a0000595a00000000000000000000000000000000000000000000000000000000000000000000000000000000000000000000000000000000000000000000000000000000
88b8b998bee0e1e2e3e4e5e6e7bebebe0000000000000000000000000000000062626262626262626262626262626262494a0000494a00696a0000000000000000000000000000000000000000000000000000000000000000000000000000000000000000000000000000000000000000000000000000000000000000000000
888d8e98bef0f1f2f3f4f5f6f7bebebe0000000000000000000000000000000062626262626262626262626262626262595a0000595a00797a0000000000000000000000000000000000000000000000000000000000000000000000000000000000000000000000000000000000000000000000000000000000000000000000
889d9e98bebebebebebebebebebebebe000000000000000000000000000000006262626262626262626262626262626200006b6c000000000000494a0000494a00000000000000000000000000000000000000000000000000000000000000000000000000000000000000000000000000000000000000000000000000000000
888b8c98bebebebebebebebebebebebe000000000000000000000000000000006262626262626262626262626262626200007b7c000000000000595a0000595a00000000000000000000000000000000000000000000000000000000000000000000000000000000000000000000000000000000000000000000000000000000
889b9c98bebebebebebebebebebebebe0000000000000000000000000000000062626262626262626262626262626262696a0000696a0000494a00000000000000000000000000000000000000000000000000000000000000000000000000000000000000000000000000000000000000000000000000000000000000000000
88898a98bebebebebebebebebebebebe0000000000000000000000000000000062626262626262626262626262626262797a0000797a0000595a006b6c00000000000000000000000000000000000000000000000000000000000000000000000000000000000000000000000000000000000000000000000000000000000000
88999a98bebebebebebebebebebebebe00000000000000000000000000000000626262626262626262626262626262620000494a000000000000007b7c00494a00000000000000000000000000000000000000000000000000000000000000000000000000000000000000000000000000000000000000000000000000000000
88888898bebebebebebebebebebebebe00000000000000000000000000000000626262626262626262626262626262620000595a004b4c00000000000000595a00000000000000000000000000000000000000000000000000000000000000000000000000000000000000000000000000000000000000000000000000000000
0000000000000000000000000000000000000000000000000000000000000000626262626262626262626262626262626b6c0000005b5c00494a0000696a000000000000000000000000000000000000000000000000000000000000000000000000000000000000000000000000000000000000000000000000000000000000
0000000000000000000000000000000000000000000000000000000000000000727272727272727272727272727272727b7c000000000000595a0000797a000000000000000000000000000000000000000000000000000000000000000000000000000000000000000000000000000000000000000000000000000000000000
0000000000000000000000000000000000000000000000000000000000000000000000000000000000000000000000000000494a0000494a0000000000006b6c00000000000000000000000000000000000000000000000000000000000000000000000000000000000000000000000000000000000000000000000000000000
0000000000000000000000000000000000000000000000000000000000000000000000000000000000000000000000000000595a0000595a0000000000007b7c00000000000000000000000000000000000000000000000000000000000000000000000000000000000000000000000000000000000000000000000000000000
0000000000000000000000000000000000000000000000000000000000000000000000000000000000000000000000006b6c00006b6c0000696a0000494a000000000000000000000000000000000000000000000000000000000000000000000000000000000000000000000000000000000000000000000000000000000000
0000000000000000000000000000000000000000000000000000000000000000000000000000000000000000000000007b7c00007b7c0000797a0000595a000000000000000000000000000000000000000000000000000000000000000000000000000000000000000000000000000000000000000000000000000000000000
0000000000000000000000000000000000000000000000000000000000000000000000000000000000000000000000000000494a00004b4c00006b6c0000696a00000000000000000000000000000000000000000000000000000000000000000000000000000000000000000000000000000000000000000000000000000000
0000000000000000000000000000000000000000000000000000000000000000000000000000000000000000000000000000595a00005b5c00007b7c0000797a00000000000000000000000000000000000000000000000000000000000000000000000000000000000000000000000000000000000000000000000000000000
000000000000000000000000000000000000000000000000000000000000000000000000000000000000000000000000000000006b6c0000696a0000494a000000000000000000000000000000000000000000000000000000000000000000000000000000000000000000000000000000000000000000000000000000000000
000000000000000000000000000000000000000000000000000000000000000000000000000000000000000000000000000000007b7c0000797a0000595a000000000000000000000000000000000000000000000000000000000000000000000000000000000000000000000000000000000000000000000000000000000000
0000000000000000000000000000000000000000000000000000000000000000000000000000000000000000000000000000494a0000494a0000000000006b6c00000000000000000000000000000000000000000000000000000000000000000000000000000000000000000000000000000000000000000000000000000000
0000000000000000000000000000000000000000000000000000000000000000000000000000000000000000000000000000595a0000595a004b4c0000007b7c00000000000000000000000000000000000000000000000000000000000000000000000000000000000000000000000000000000000000000000000000000000
000000000000000000000000000000000000000000000000000000000000000000000000000000000000000000000000494a000000000000005b5c00494a000000000000000000000000000000000000000000000000000000000000000000000000000000000000000000000000000000000000000000000000000000000000
000000000000000000000000000000000000000000000000000000000000000000000000000000000000000000000000595a00000000000000000000595a000000000000000000000000000000000000000000000000000000000000000000000000000000000000000000000000000000000000000000000000000000000000
